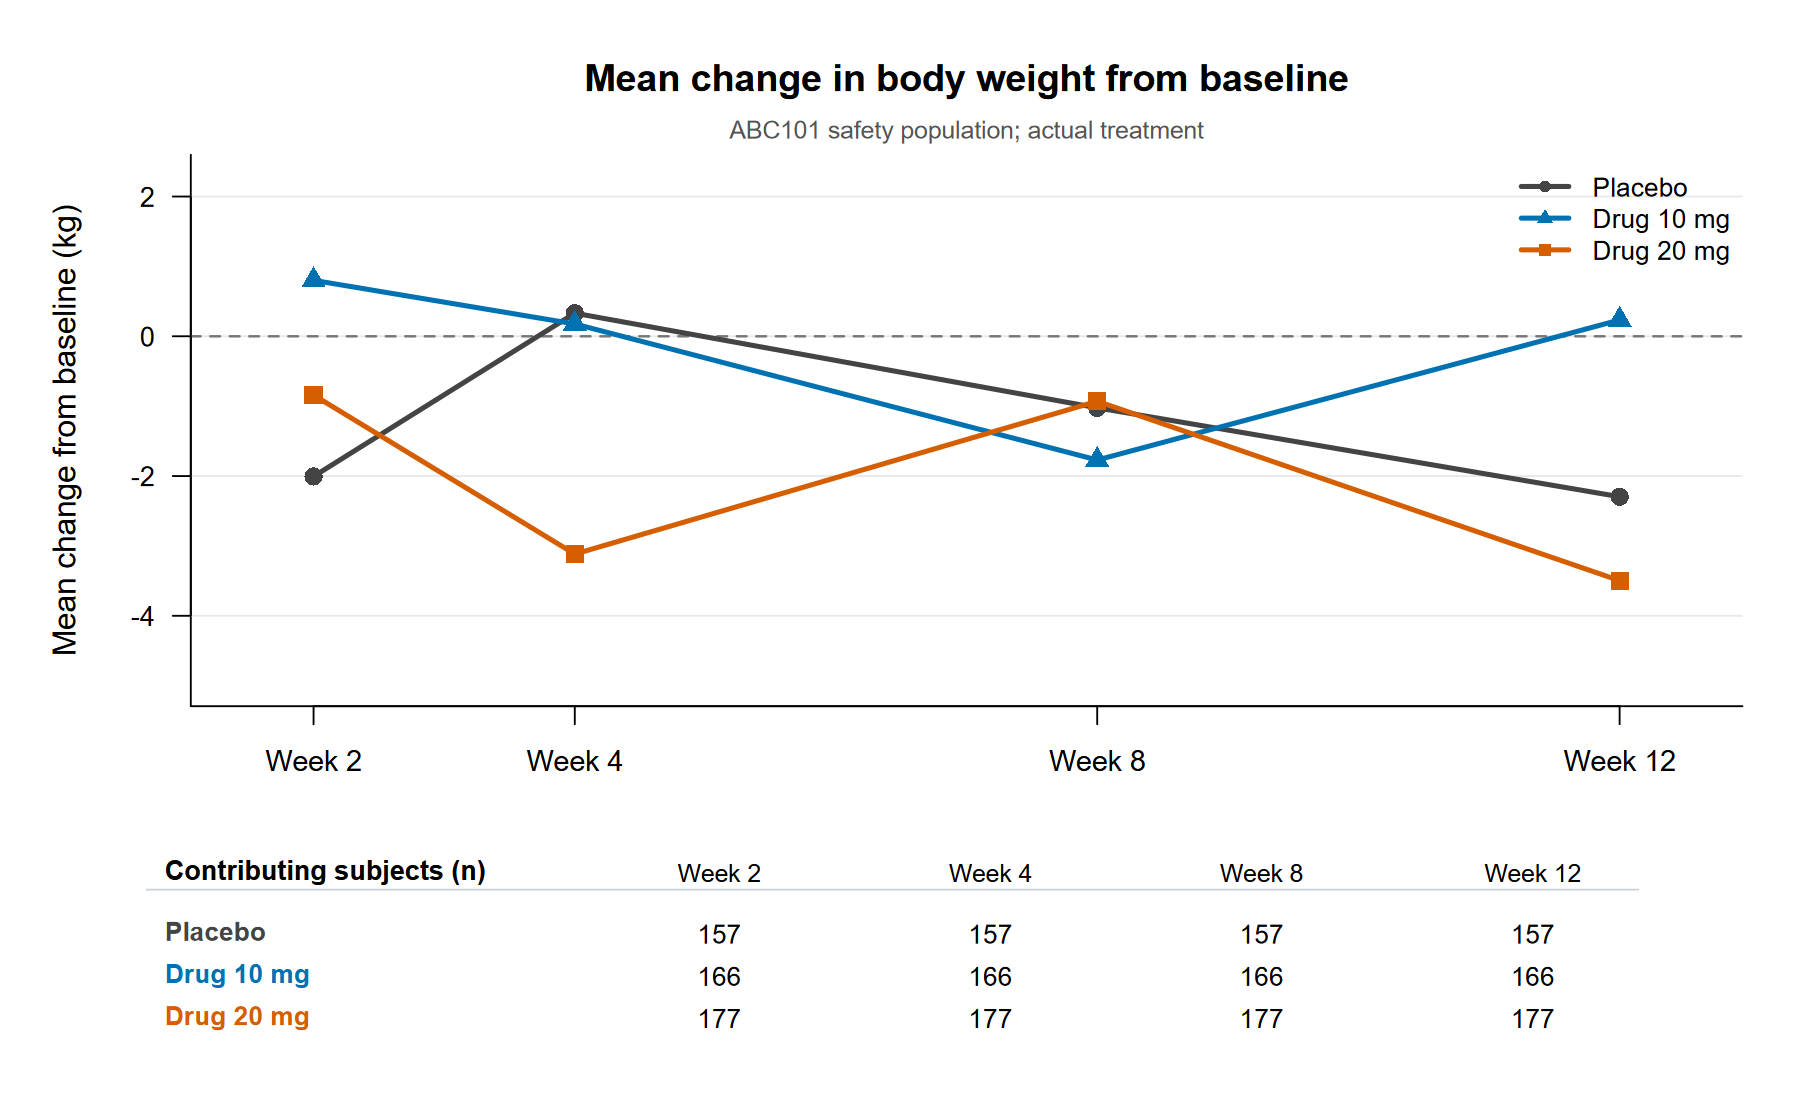

The file beside this chart, header and first rows:
AVISITN, AVISIT, WEEK, TRT01A, N, MEAN_CHG, UNIT
2, Week 2, 2, Placebo, 157, -2.005, kg
2, Week 2, 2, Drug 10 mg, 166, 0.8006, kg
2, Week 2, 2, Drug 20 mg, 177, -0.8418, kg
3, Week 4, 4, Placebo, 157, 0.3306, kg
3, Week 4, 4, Drug 10 mg, 166, 0.1759, kg
3, Week 4, 4, Drug 20 mg, 177, -3.116, kg
4, Week 8, 8, Placebo, 157, -1.024, kg
4, Week 8, 8, Drug 10 mg, 166, -1.77, kg
4, Week 8, 8, Drug 20 mg, 177, -0.9299, kg
5, Week 12, 12, Placebo, 157, -2.296, kg
5, Week 12, 12, Drug 10 mg, 166, 0.2337, kg
5, Week 12, 12, Drug 20 mg, 177, -3.497, kg
